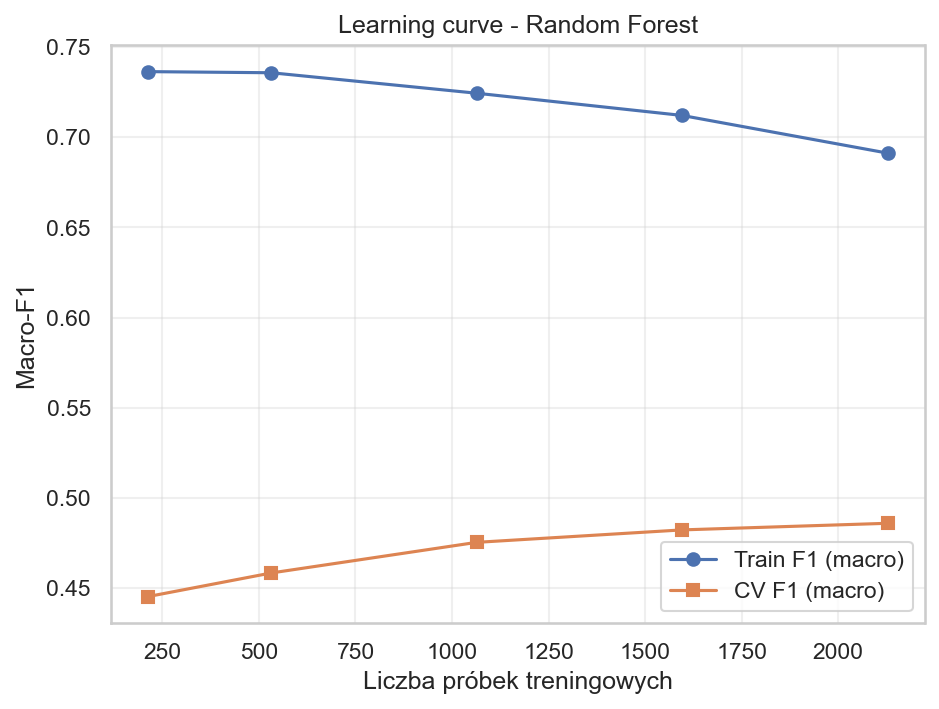

Data behind this chart, as committed beside it:
TrainSize, Train_F1, CV_F1
212, 0.7364, 0.4454
532, 0.7357, 0.4585
1064, 0.7244, 0.4755
1596, 0.7121, 0.4824
2128, 0.6912, 0.486
